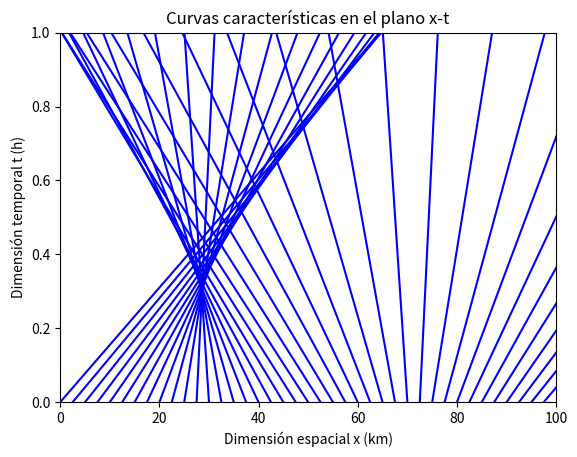

The matplotlib source for this figure:
import numpy as np
import matplotlib.pyplot as plt


def u0(x0):
    return 0.2 + 0.5 * np.exp(-((x0 - 50) / 30) ** 2)


def x(t, x0, u0_valor):
    return x0 + 120 * (1 - 2 * u0_valor) * t


def calcular_curva(x0, t0=0, tf=1, M=1000):
    u0_valor = u0(x0)
    output = np.zeros(M)
    tiempos = np.linspace(t0, tf, M)
    for m in range(M):
        output[m] = x(tiempos[m], x0=x0, u0_valor=u0_valor)
    return output, tiempos


def pintar_curvas(t0=0, tf=1, M=1000, x0=0, xf=100, delta_x=2.5):
    for x_0 in np.arange(x0, xf, delta_x):
        x, y = calcular_curva(x_0, t0=t0, tf=tf, M=M)
        plt.plot(x, y, "blue")
    plt.xlim([x0, xf])
    plt.ylim([t0, tf])
    plt.xlabel("Dimensión espacial x (km)")
    plt.ylabel("Dimensión temporal t (h)")
    plt.title("Curvas características en el plano x-t")
    plt.show()


pintar_curvas()
